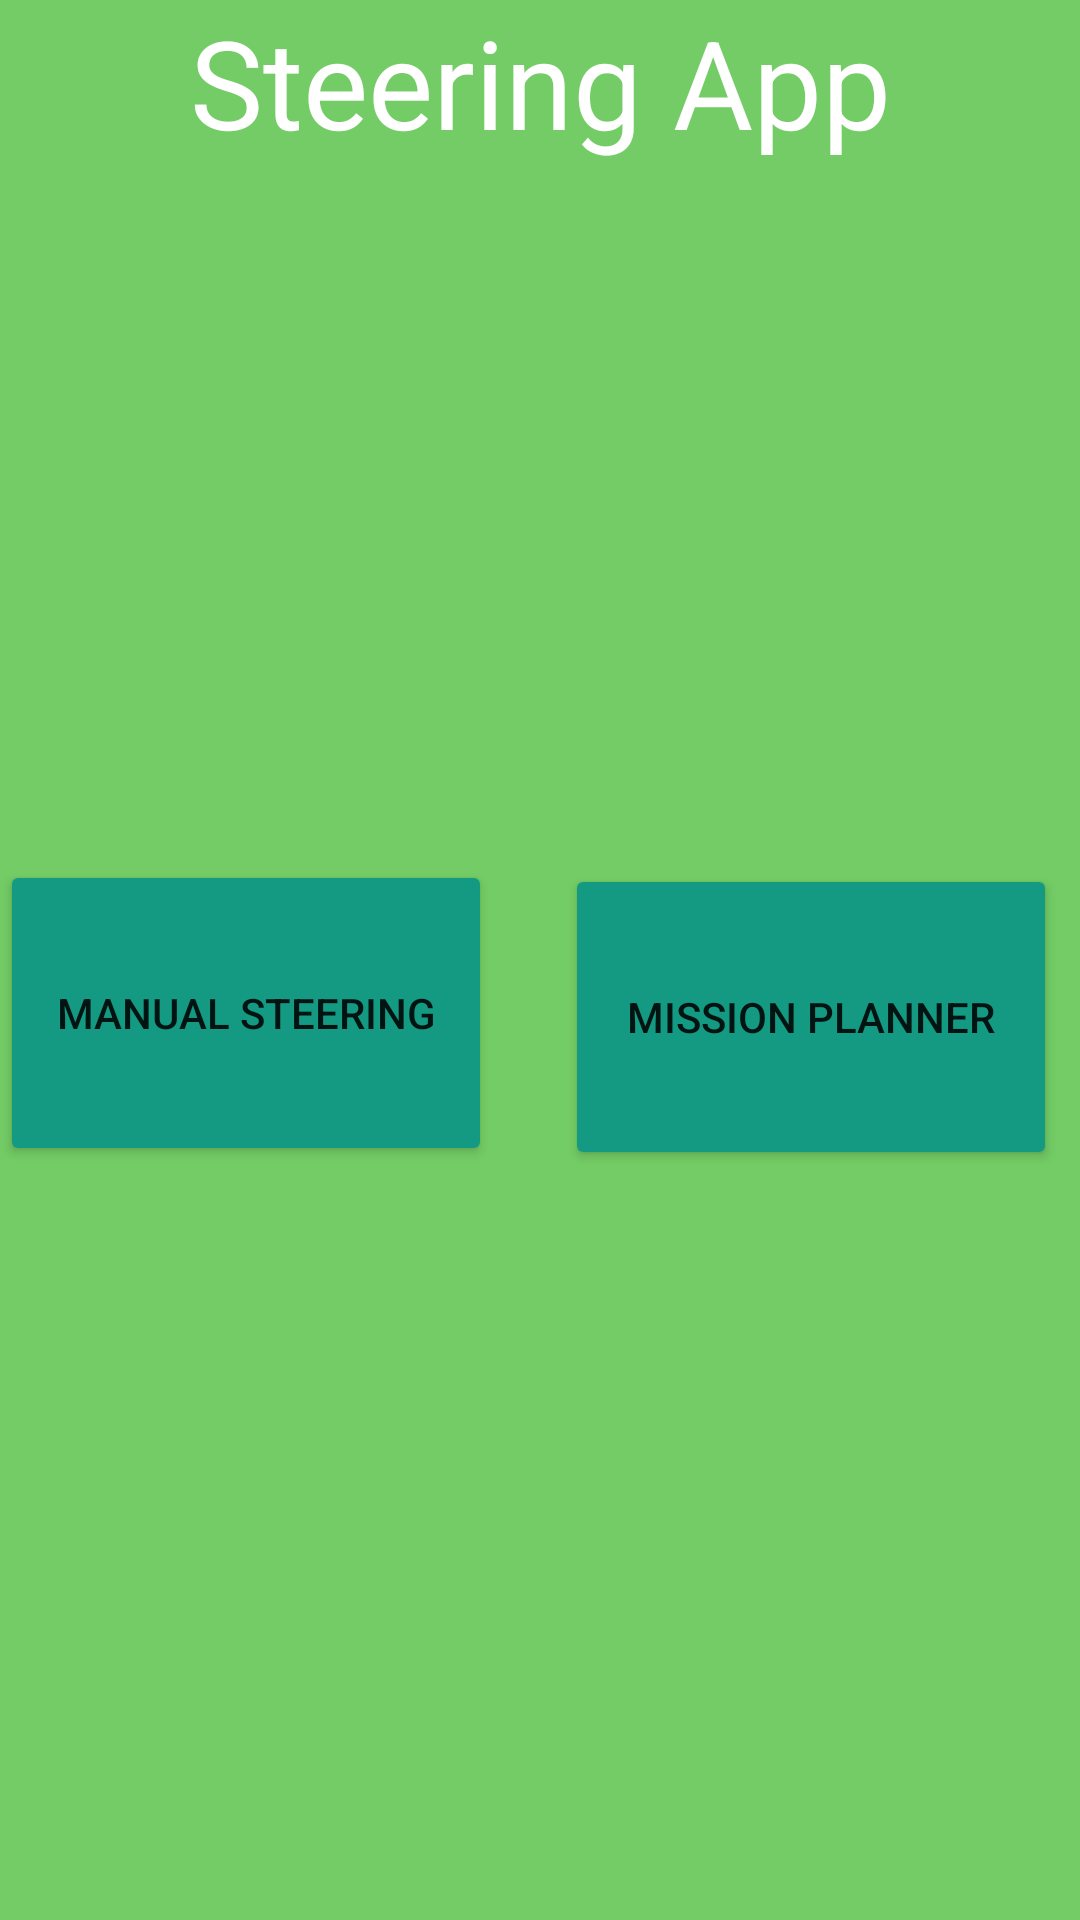

Reconstruct the res/layout file that produces this screen, plus the resources it refers to.
<!-- AndroidManifest.xml: application theme Theme.ProjectFin -->
<!-- res/layout/fragment_main_menu.xml -->
<?xml version="1.0" encoding="utf-8"?>

<layout xmlns:android="http://schemas.android.com/apk/res/android"
    xmlns:app="http://schemas.android.com/apk/res-auto"
    xmlns:tools="http://schemas.android.com/tools">

    <androidx.constraintlayout.widget.ConstraintLayout
        android:id="@+id/linearLayout"
        android:layout_width="match_parent"
        android:layout_height="match_parent"
        android:background="#73cc65"
        tools:context=".MainMenu">

        <TextView
            android:id="@+id/textViewSteer"
            android:layout_width="wrap_content"
            android:layout_height="wrap_content"
            android:text="Steering App"
            android:textColor="@color/white"
            android:textSize="7mm"
            app:layout_constraintEnd_toEndOf="parent"
            app:layout_constraintStart_toStartOf="parent"
            app:layout_constraintTop_toTopOf="parent" />

        <Button
            android:id="@+id/buttonSteer"
            android:layout_width="164dp"
            android:layout_height="102dp"
            android:backgroundTint="#149a83"
            android:baselineAligned="false"
            android:text="Manual Steering"
            app:layout_constraintBottom_toBottomOf="parent"
            app:layout_constraintStart_toStartOf="parent"
            app:layout_constraintTop_toBottomOf="@+id/textViewSteer"
            app:layout_constraintVertical_bias="0.48" />

        <Button
            android:id="@+id/buttonPlan"
            android:layout_width="164dp"
            android:layout_height="102dp"
            android:backgroundTint="#149a83"
            android:text="Mission Planner"
            app:layout_constraintBottom_toBottomOf="parent"
            app:layout_constraintEnd_toEndOf="parent"
            app:layout_constraintHorizontal_bias="0.761"
            app:layout_constraintStart_toEndOf="@+id/buttonSteer"
            app:layout_constraintTop_toBottomOf="@+id/textViewSteer"
            app:layout_constraintVertical_bias="0.483" />

    </androidx.constraintlayout.widget.ConstraintLayout>
</layout>
<!-- resources referenced by this layout -->
<resources>
  <style name="Theme.ProjectFin" parent="Theme.MaterialComponents.DayNight.DarkActionBar">
          
          <item name="colorPrimary">@color/purple_500</item>
          <item name="colorPrimaryVariant">@color/purple_700</item>
          <item name="colorOnPrimary">@color/white</item>
          
          <item name="colorSecondary">@color/teal_200</item>
          <item name="colorSecondaryVariant">@color/teal_700</item>
          <item name="colorOnSecondary">@color/black</item>
          
          <item name="android:statusBarColor" tools:targetApi="l">?attr/colorPrimaryVariant</item>
          
      </style>
  <!-- not gathered from this repository: default colours our renderer supplied (Android Studio template values) -->
  <color name="purple_500">#FF6200EE</color>
  <color name="purple_700">#FF3700B3</color>
  <color name="teal_200">#FF03DAC5</color>
  <color name="teal_700">#FF018786</color>
  <color name="black">#FF000000</color>
  <color name="white">#FFFFFFFF</color>
</resources>
